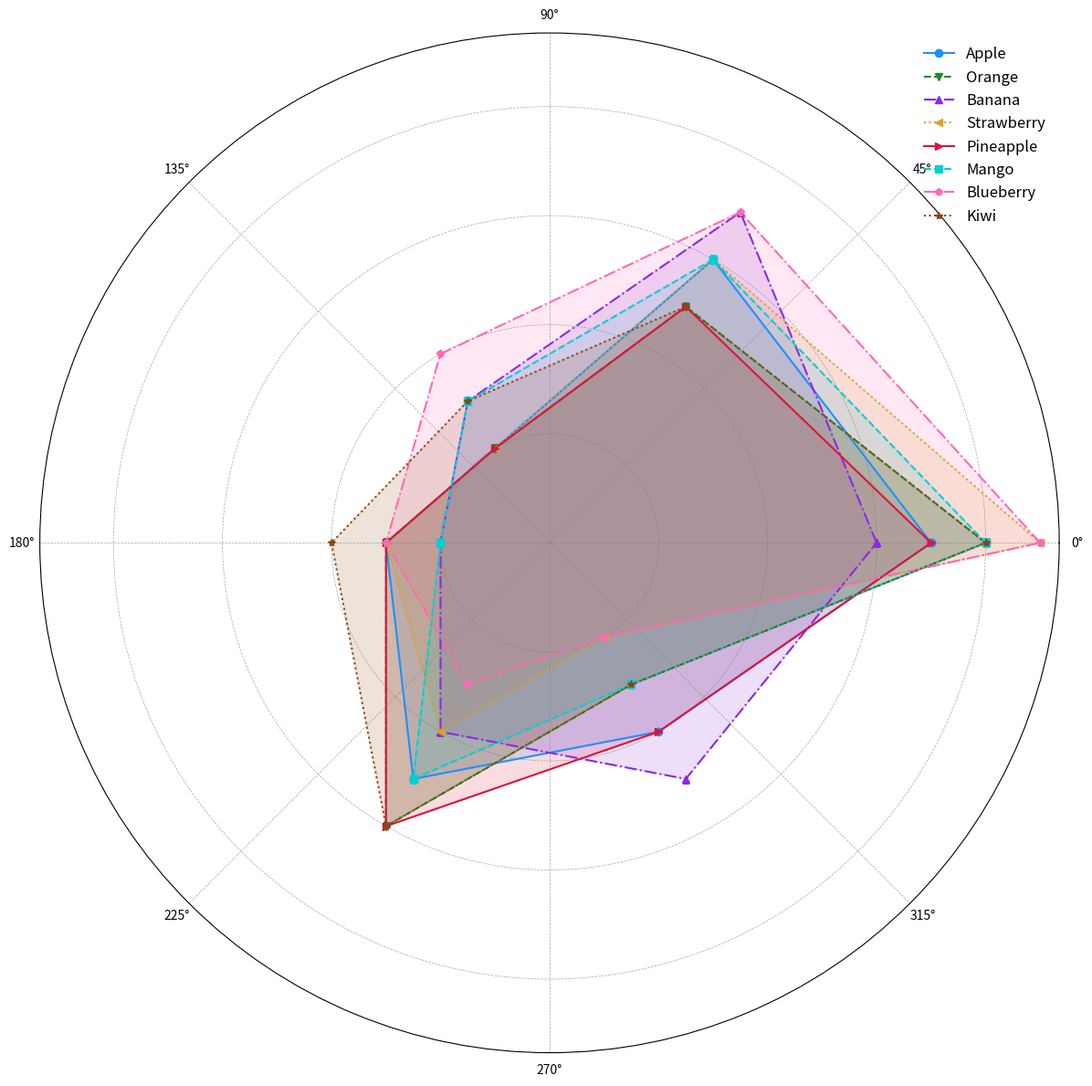

This figure's Python source:
import numpy as np
import matplotlib.pyplot as plt
from math import pi

categories = ['Vitamins', 'Minerals', 'Proteins', 'Fibers', 'Sugars', 'Calories']
num_vars = len(categories)

fruit_scores = {
    'Apple': [7, 6, 2, 3, 5, 4],
    'Orange': [8, 5, 2, 3, 6, 3],
    'Banana': [6, 7, 3, 2, 4, 5],
    'Strawberry': [9, 6, 2, 3, 4, 2],
    'Pineapple': [7, 5, 2, 3, 6, 4],
    'Mango': [8, 6, 3, 2, 5, 3],
    'Blueberry': [9, 7, 4, 3, 3, 2],
    'Kiwi': [8, 5, 3, 4, 6, 3]
}

fig, ax = plt.subplots(figsize=(12, 12), subplot_kw=dict(polar=True))
angles = np.linspace(0, 2 * pi, num_vars, endpoint=False).tolist()
angles += angles[:1]

new_colors = ['#1E90FF', '#228B22', '#8A2BE2', '#DAA520', '#DC143C', '#00CED1', '#FF69B4', '#8B4513']
markers = ['o', 'v', '^', '<', '>', 's', 'p', '*']
linestyles = ['-', '--', '-.', ':']

for idx, (fruit, scores) in enumerate(fruit_scores.items()):
    scores += scores[:1]
    ax.plot(angles, scores, 
            label=fruit, 
            color=new_colors[idx], 
            marker=markers[idx % len(markers)], 
            linestyle=linestyles[idx % len(linestyles)] )
    ax.fill(angles, scores, alpha=0.15, color=new_colors[idx])

ax.legend(loc='upper right', fontsize=12, frameon=False)
ax.set_yticklabels([])
ax.set_rlabel_position(0)
ax.grid(color='grey', linestyle='--', linewidth=0.5, alpha=0.7)

plt.tight_layout()
plt.show()
